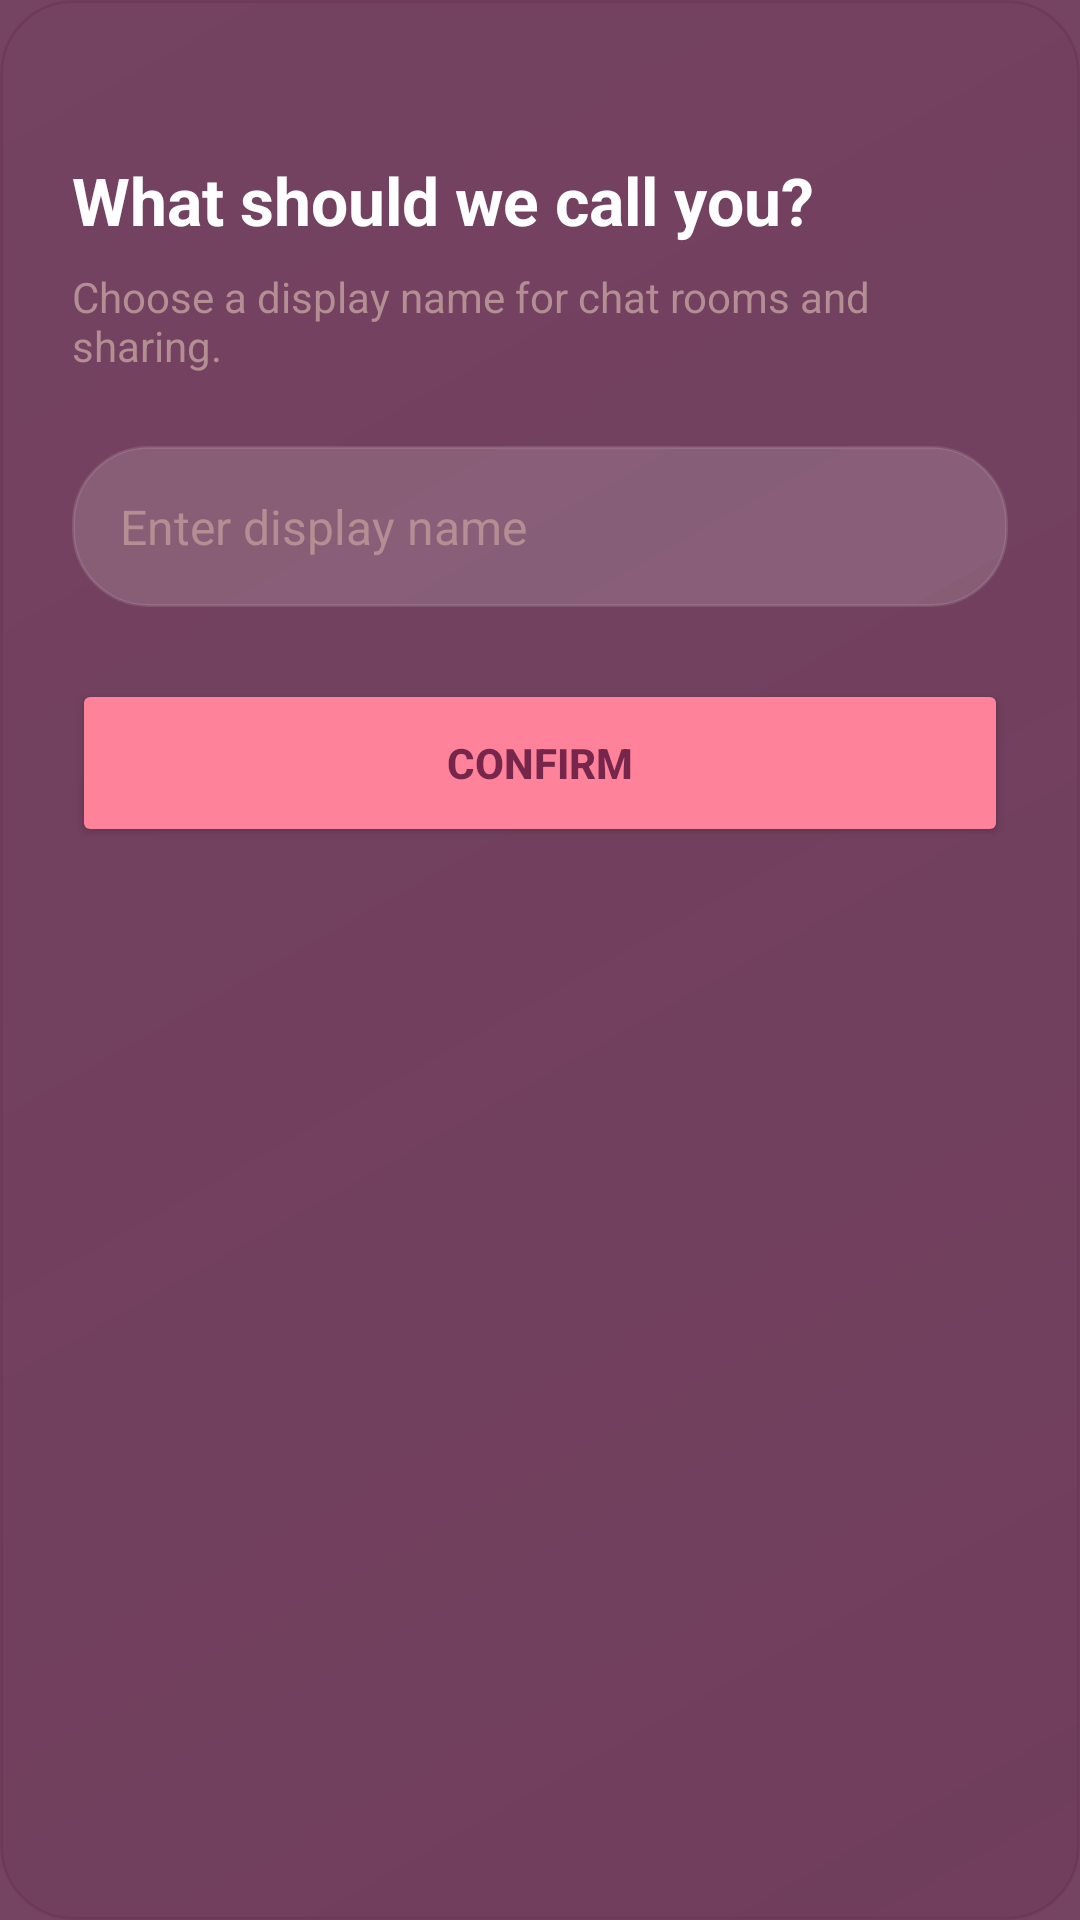

Reconstruct the res/layout file that produces this screen, plus the resources it refers to.
<!-- AndroidManifest.xml: application theme Theme.CHATICALMUSIC -->
<!-- res/layout/dialog_display_name.xml -->
<?xml version="1.0" encoding="utf-8"?>
<LinearLayout xmlns:android="http://schemas.android.com/apk/res/android"
    xmlns:app="http://schemas.android.com/apk/res-auto"
    android:layout_width="match_parent"
    android:layout_height="wrap_content"
    android:orientation="vertical"
    android:background="@drawable/glass_card_bg"
    android:backgroundTint="@color/melodify_background"
    android:padding="24dp">

    <View
        android:layout_width="40dp"
        android:layout_height="4dp"
        android:background="@drawable/drag_handle_bg"
        android:layout_gravity="center_horizontal"
        android:layout_marginBottom="24dp" />

    <TextView
        android:layout_width="wrap_content"
        android:layout_height="wrap_content"
        android:text="What should we call you?"
        android:textColor="@color/white"
        android:textSize="22sp"
        android:textStyle="bold"
        android:layout_marginBottom="8dp" />

    <TextView
        android:layout_width="wrap_content"
        android:layout_height="wrap_content"
        android:text="Choose a display name for chat rooms and sharing."
        android:textColor="@color/melodify_text_secondary"
        android:textSize="14sp"
        android:layout_marginBottom="24dp" />

    <EditText
        android:id="@+id/display_name_input"
        android:layout_width="match_parent"
        android:layout_height="wrap_content"
        android:hint="Enter display name"
        android:textColor="@color/white"
        android:textColorHint="@color/melodify_text_secondary"
        android:textSize="16sp"
        android:background="@drawable/edit_text_bg"
        android:padding="16dp"
        android:inputType="textPersonName"
        android:maxLines="1"
        android:layout_marginBottom="24dp" />

    <Button
        android:id="@+id/btn_confirm"
        android:layout_width="match_parent"
        android:layout_height="56dp"
        android:text="Confirm"
        android:textColor="@color/melodify_background"
        android:textStyle="bold"
        android:backgroundTint="@color/melodify_pink"
        app:cornerRadius="28dp" />

</LinearLayout>
<!-- resources referenced by this layout -->
<resources>
  <color name="melodify_background">#C34B0B32</color>
  <color name="melodify_pink">#FF829B</color>
  <color name="melodify_text_secondary">#B38E93</color>
  <color name="white">#FFFFFFFF</color>
  <!-- drawable edit_text_bg (drawable) -->
  <?xml version="1.0" encoding="utf-8"?>
  <shape xmlns:android="http://schemas.android.com/apk/res/android"
      android:shape="rectangle">
      <solid android:color="#26FFFFFF"/>
      <corners android:radius="25dp"/>
      <stroke
          android:width="1dp"
          android:color="#1AFFFFFF"/>
  </shape>
  <!-- drawable glass_card_bg (drawable) -->
  <?xml version="1.0" encoding="utf-8"?>
  <shape xmlns:android="http://schemas.android.com/apk/res/android"
      android:shape="rectangle">
      
      <gradient
          android:type="linear"
          android:angle="135"
          android:startColor="#2AFFFFFF"
          android:centerColor="#1AFFFFFF"
          android:endColor="#0DFFFFFF" />
  
      
      <stroke
          android:width="1dp"
          android:color="#33FF829B"/>
  
      <corners android:radius="24dp"/>
  </shape>
  <style name="Theme.CHATICALMUSIC" parent="Base.Theme.CHATICALMUSIC" />
  <style name="Base.Theme.CHATICALMUSIC" parent="Theme.Material3.DayNight.NoActionBar">
          <item name="android:windowBackground">@color/melodify_background</item>
          <item name="colorPrimary">@color/melodify_pink</item>
          <item name="android:statusBarColor">@color/melodify_background</item>
      </style>
</resources>
